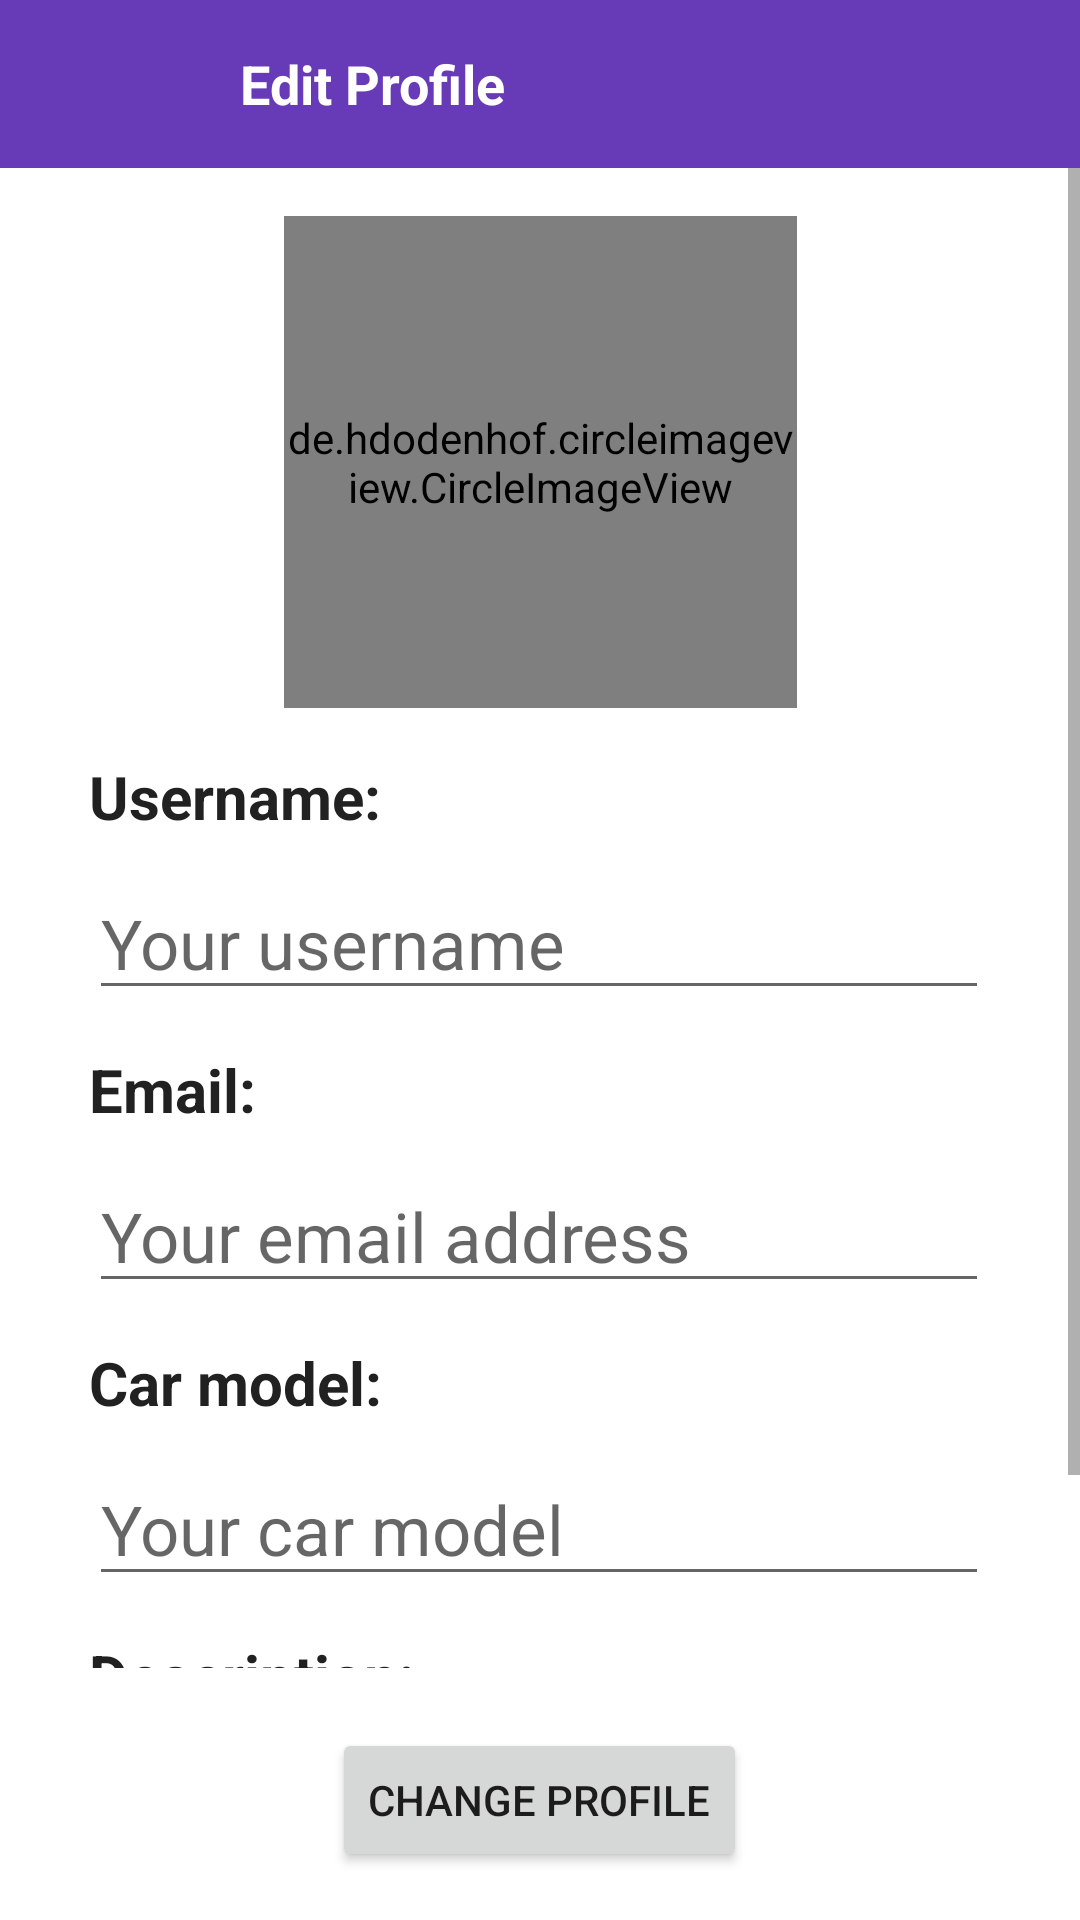

Android layout source for this screen:
<!-- AndroidManifest.xml: application theme AppTheme -->
<!-- res/layout/activity_edit_profile.xml -->
<?xml version="1.0" encoding="utf-8"?>
<RelativeLayout
    xmlns:android="http://schemas.android.com/apk/res/android"
    xmlns:app="http://schemas.android.com/apk/res-auto"
    xmlns:tools="http://schemas.android.com/tools"
    android:layout_width="match_parent"
    android:layout_height="match_parent"
    tools:context=".profile.EditProfileActivity">

    <LinearLayout
        android:id="@+id/editProfileLL"
        android:layout_width="match_parent"
        android:layout_height="?actionBarSize"
        android:background="@color/colorPrimary"
        android:gravity="center_vertical"
        android:orientation="horizontal"
        android:paddingStart="15dp"
        android:paddingEnd="15dp" >

        <com.google.android.material.floatingactionbutton.FloatingActionButton
            android:id="@+id/backEditProfileBtn"
            android:layout_width="wrap_content"
            android:layout_height="wrap_content"
            android:backgroundTint="@color/colorPrimary"
            app:borderWidth="0dp"
            android:clickable="true"
            android:focusable="true"
            app:srcCompat="@drawable/back"
            app:fabCustomSize="50dp"
            app:fabSize="auto"
            app:elevation="0dp"
            app:tint="@color/white"/>

        <TextView
            android:layout_width="match_parent"
            android:layout_height="wrap_content"
            android:layout_marginStart="15dp"
            android:text="Edit Profile"
            android:textColor="@color/colorWhite"
            android:textSize="18sp"
            android:textStyle="bold" />

    </LinearLayout>

    <Button
        android:id="@+id/save_btn"
        android:layout_width="wrap_content"
        android:layout_height="wrap_content"
        android:layout_marginBottom="16dp"
        android:text="Change Profile"
        android:layout_alignParentBottom="true"
        android:layout_centerHorizontal="true" />

    <ScrollView
        android:layout_width="match_parent"
        android:layout_height="match_parent"
        android:layout_marginBottom="20dp"
        android:layout_below="@+id/editProfileLL"
        android:layout_above="@+id/save_btn" >

        <androidx.constraintlayout.widget.ConstraintLayout
            android:layout_width="match_parent"
            android:layout_height="wrap_content" >

            <de.hdodenhof.circleimageview.CircleImageView
                android:id="@+id/profileChangeImage"
                android:layout_width="171dp"
                android:layout_height="164dp"
                android:layout_marginTop="16dp"
                android:src="@drawable/default_profile"
                app:layout_constraintEnd_toEndOf="parent"
                app:layout_constraintStart_toStartOf="parent"
                app:layout_constraintTop_toTopOf="parent" />

            <TextView
                android:id="@+id/usernameEditTv"
                android:layout_width="300dp"
                android:layout_height="wrap_content"
                android:layout_marginTop="16dp"
                android:gravity="start"
                android:text="Username:"
                android:textColor="@color/colorPrimaryText"
                android:textSize="20sp"
                android:textStyle="bold"
                app:layout_constraintEnd_toEndOf="parent"
                app:layout_constraintHorizontal_bias="0.495"
                app:layout_constraintStart_toStartOf="parent"
                app:layout_constraintTop_toBottomOf="@+id/profileChangeImage" />

            <EditText
                android:id="@+id/profileChangeName"
                android:layout_width="300dp"
                android:layout_height="wrap_content"
                android:layout_marginTop="10dp"
                android:gravity="start"
                android:hint="Your username"
                android:inputType="text"
                android:textSize="23sp"
                app:layout_constraintEnd_toEndOf="parent"
                app:layout_constraintHorizontal_bias="0.495"
                app:layout_constraintStart_toStartOf="parent"
                app:layout_constraintTop_toBottomOf="@+id/usernameEditTv" />

            <TextView
                android:id="@+id/emailEditTv"
                android:layout_width="300dp"
                android:layout_height="wrap_content"
                android:layout_marginTop="13dp"
                android:gravity="start"
                android:text="Email:"
                android:textColor="@color/colorPrimaryText"
                android:textSize="20sp"
                android:textStyle="bold"
                app:layout_constraintEnd_toEndOf="parent"
                app:layout_constraintHorizontal_bias="0.495"
                app:layout_constraintStart_toStartOf="parent"
                app:layout_constraintTop_toBottomOf="@+id/profileChangeName" />

            <EditText
                android:id="@+id/profileChangeEmail"
                android:layout_width="300dp"
                android:layout_height="wrap_content"
                android:layout_marginTop="10dp"
                android:gravity="start"
                android:hint="Your email address"
                android:inputType="textEmailAddress"
                android:textSize="23sp"
                app:layout_constraintEnd_toEndOf="parent"
                app:layout_constraintHorizontal_bias="0.495"
                app:layout_constraintStart_toStartOf="parent"
                app:layout_constraintTop_toBottomOf="@+id/emailEditTv" />

            <TextView
                android:id="@+id/carModelEditTv"
                android:layout_width="300dp"
                android:layout_height="wrap_content"
                android:layout_marginTop="13dp"
                android:gravity="start"
                android:text="Car model:"
                android:textColor="@color/colorPrimaryText"
                android:textSize="20sp"
                android:textStyle="bold"
                app:layout_constraintEnd_toEndOf="parent"
                app:layout_constraintHorizontal_bias="0.495"
                app:layout_constraintStart_toStartOf="parent"
                app:layout_constraintTop_toBottomOf="@+id/profileChangeEmail" />

            <EditText
                android:id="@+id/profileChangeCarModel"
                android:layout_width="300dp"
                android:layout_height="wrap_content"
                android:layout_marginTop="10dp"
                android:gravity="start"
                android:hint="Your car model"
                android:inputType="textEmailAddress"
                android:textSize="23sp"
                app:layout_constraintEnd_toEndOf="parent"
                app:layout_constraintHorizontal_bias="0.495"
                app:layout_constraintStart_toStartOf="parent"
                app:layout_constraintTop_toBottomOf="@+id/carModelEditTv" />

            <TextView
                android:id="@+id/descriptionEditTv"
                android:layout_width="300dp"
                android:layout_height="wrap_content"
                android:layout_marginTop="13dp"
                android:gravity="start"
                android:text="Description:"
                android:textColor="@color/colorPrimaryText"
                android:textSize="20sp"
                android:textStyle="bold"
                app:layout_constraintEnd_toEndOf="parent"
                app:layout_constraintHorizontal_bias="0.495"
                app:layout_constraintStart_toStartOf="parent"
                app:layout_constraintTop_toBottomOf="@+id/profileChangeCarModel" />

            <EditText
                android:id="@+id/profileChangeDescription"
                android:layout_width="300dp"
                android:layout_height="wrap_content"
                android:layout_marginTop="10dp"
                android:gravity="start"
                android:hint="Your description"
                android:inputType="textMultiLine"
                android:textSize="23sp"
                app:layout_constraintEnd_toEndOf="parent"
                app:layout_constraintHorizontal_bias="0.495"
                app:layout_constraintStart_toStartOf="parent"
                app:layout_constraintTop_toBottomOf="@+id/descriptionEditTv" />

        </androidx.constraintlayout.widget.ConstraintLayout>

    </ScrollView>

</RelativeLayout>
<!-- resources referenced by this layout -->
<resources>
  <color name="colorPrimary">#673AB7</color>
  <color name="colorPrimaryText">#212121</color>
  <color name="colorWhite">#FFFFFF</color>
  <style name="AppTheme" parent="Theme.MaterialComponents.Light.NoActionBar">
          
          <item name="colorPrimary">@color/colorPrimary</item>
          <item name="colorPrimaryDark">@color/colorPrimaryDark</item>
          <item name="colorAccent">@color/colorAccent</item>
      </style>
  <color name="colorPrimaryDark">#512DA8</color>
  <color name="colorAccent">#FF5252</color>
  <!-- not gathered from this repository: default colours our renderer supplied (Android Studio template values) -->
  <color name="white">#FFFFFFFF</color>
</resources>
